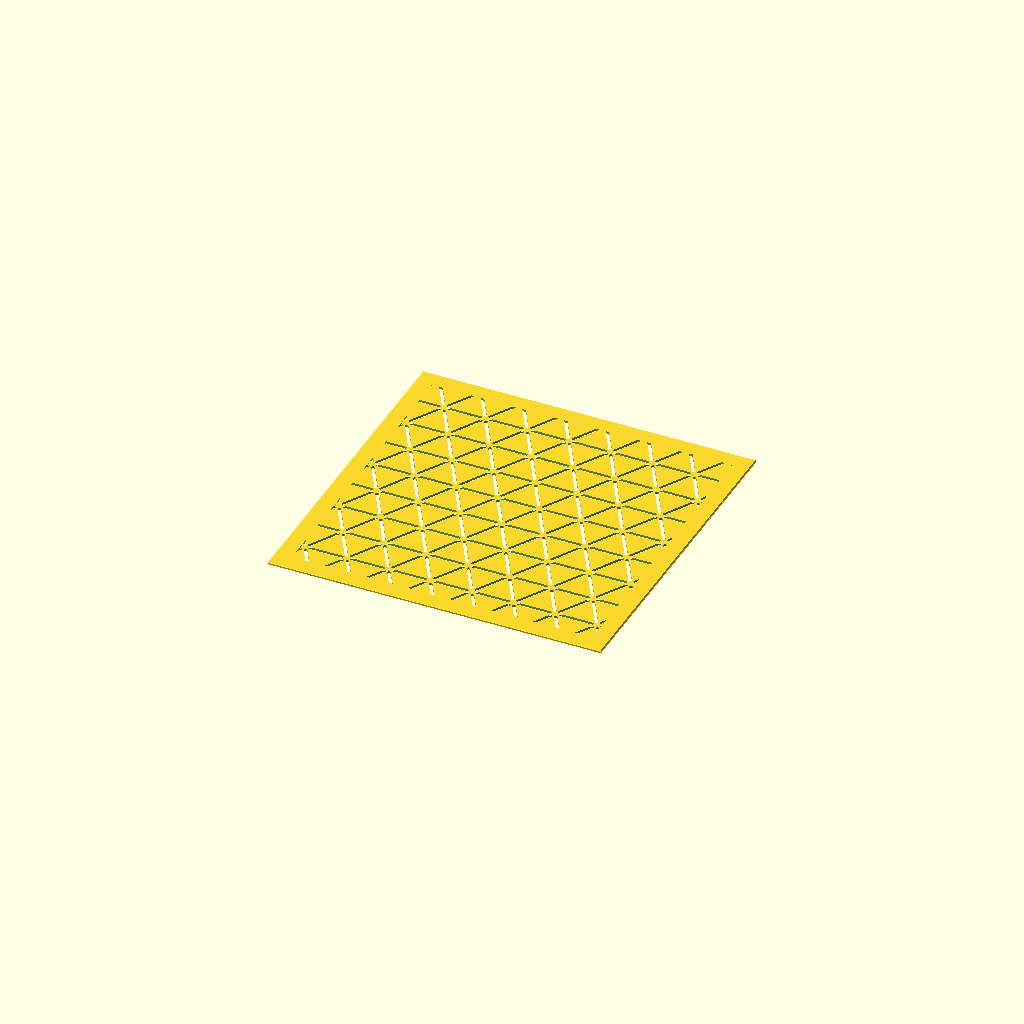
Cell 1 — every parameter at its default value.
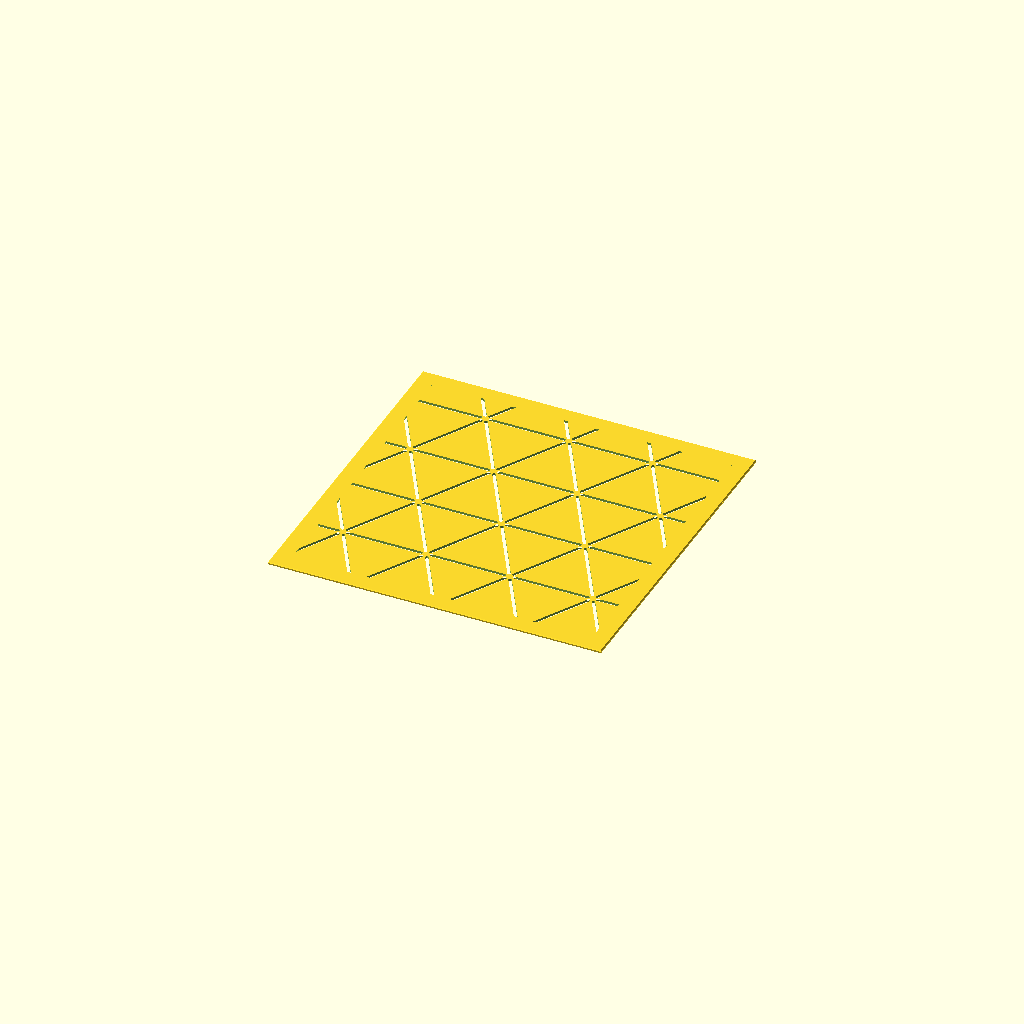
Cell 2: tri = 30 (everything else at default).
One fixed orthographic camera (rotation 55°, 0°, 25°; colour scheme Cornfield) for every cell.
Source of the model, uroko.scad:
// Description: **Uroko** — Fish Scales (鱗)
// Uroko (Fish Scales / 鱗) Sashiko Template
// Triangular tessellation (alternating up/down triangles). Six triangles meet at
// every vertex, so the corner-gap trick keeps them all joined. Drawing only the
// up-triangles already draws every edge — each down-triangle is bounded by the
// edges of its three up-triangle neighbours.

use <sashiko_lib.scad>
include <sashiko_config.scad>

tri       = 15;   // triangle edge — pattern scale (mm)
corner_gap= 1.8;  // solid left uncut at each vertex (mm; 60° corners need >=1.8)

hgt = tri * sqrt(3) / 2;   // triangle height (row spacing)
r = groove_w / 2;

// One edge, drawn short of both ends (six triangles meet per vertex, so the
// solid vertex joins them while the outlines stay continuous).
module seg(p1, p2) { corner_seg(p1, p2, r, corner_gap); }

// Upward-pointing triangle with bottom-left corner at (x0,y0).
module up_tri(x0, y0) {
    V = [[x0, y0], [x0 + tri, y0], [x0 + tri/2, y0 + hgt]];
    seg(V[0], V[1]); seg(V[1], V[2]); seg(V[2], V[0]);
}

n_i = ceil(plate_w / tri) + 2;
n_j = ceil(plate_h / hgt) + 2;

sashiko_plate(plate_w, plate_h, plate_t, border, chamfer, reg)
    for (j = [0 : n_j])
        for (i = [-1 : n_i])
            up_tri(i*tri + (j % 2)*(tri/2), j*hgt);
Parameter table extracted from the source (name, type, default, range or options):
tri: number, default 15
corner_gap: number, default 1.8
